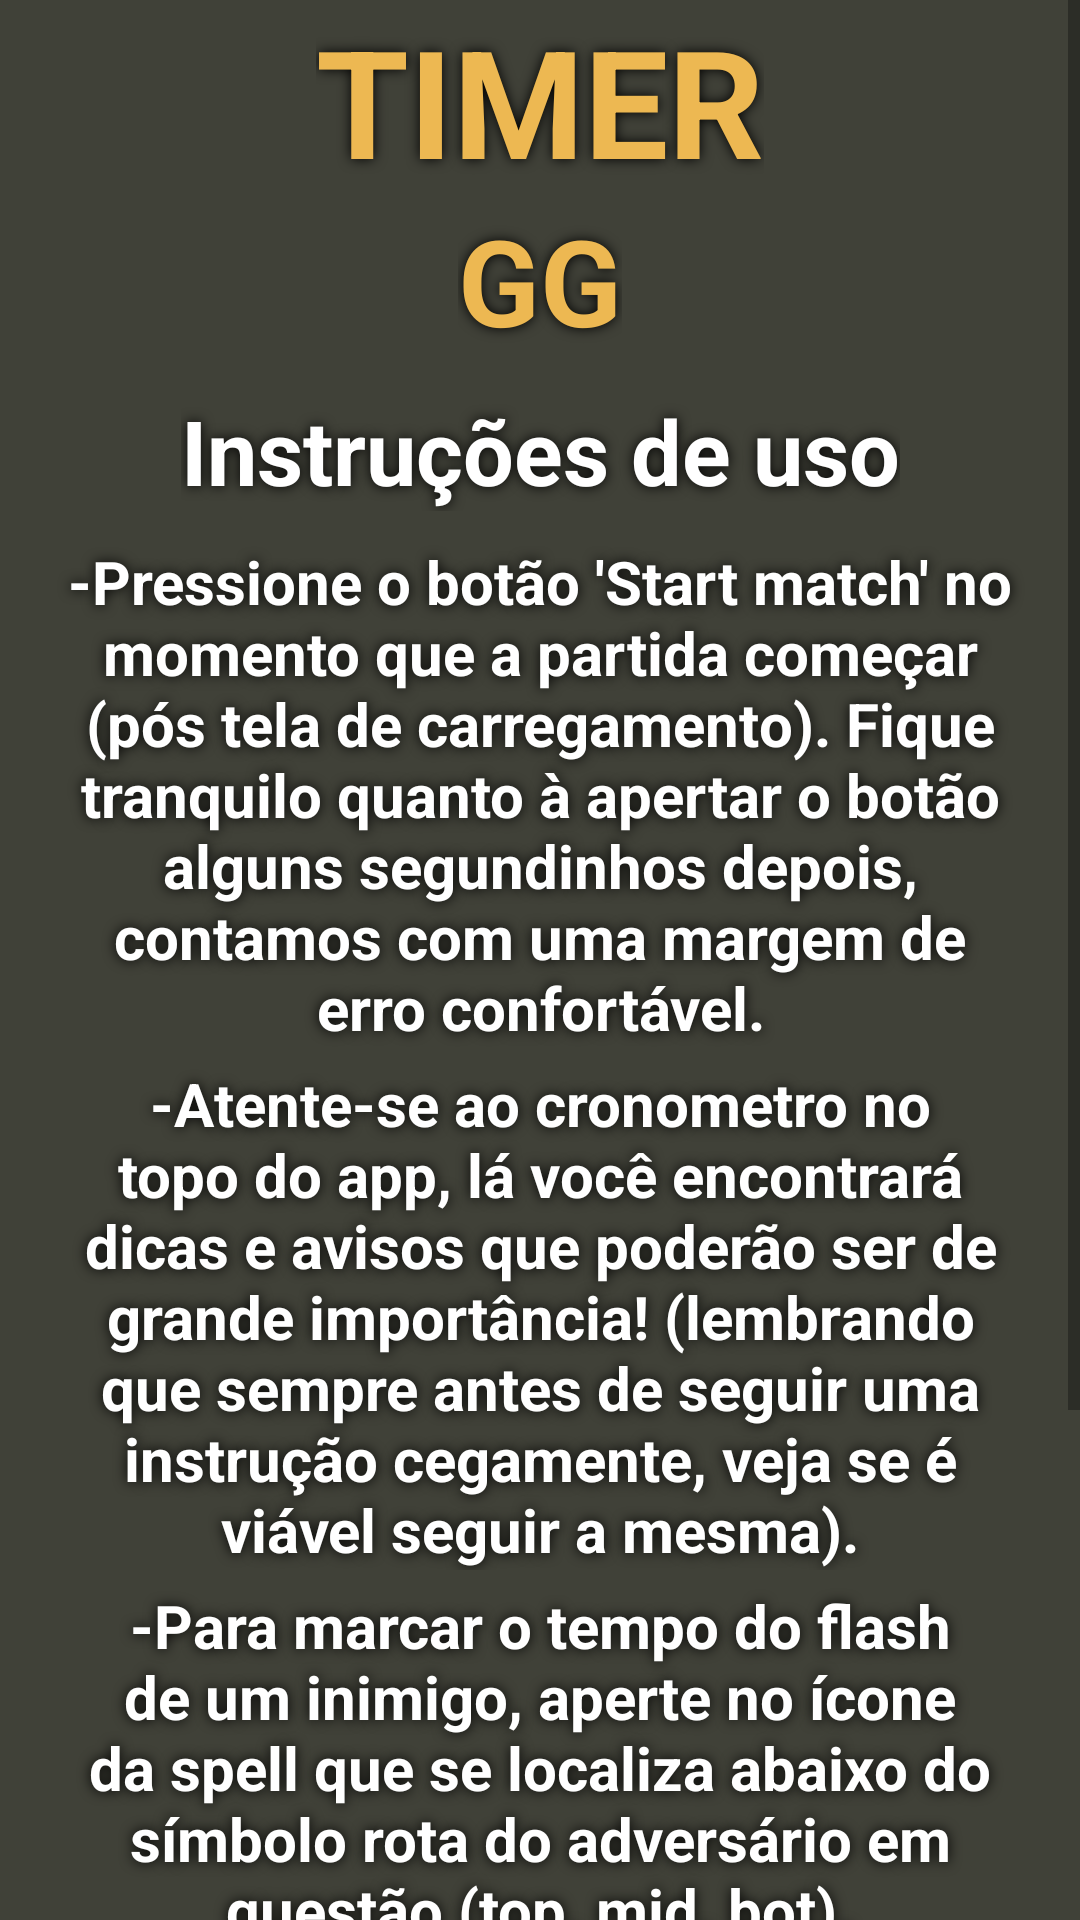

Layout XML and referenced resources for this Android screen:
<!-- AndroidManifest.xml: application theme Theme.TimerGG -->
<!-- res/layout/activity_about_timer.xml -->
<?xml version="1.0" encoding="utf-8"?>
<ScrollView xmlns:android="http://schemas.android.com/apk/res/android"
    xmlns:app="http://schemas.android.com/apk/res-auto"
    xmlns:tools="http://schemas.android.com/tools"
    android:layout_width="match_parent"
    android:layout_height="match_parent"
    tools:context=".AboutTimer"
    android:background="@drawable/background">

<androidx.constraintlayout.widget.ConstraintLayout
    android:layout_width="match_parent"
    android:layout_height="match_parent"
    >

    <TextView
        android:id="@+id/txtTimerGG"
        android:layout_width="wrap_content"
        android:layout_height="wrap_content"
        android:shadowColor="@color/black"
        android:shadowRadius="10"
        app:layout_constraintStart_toStartOf="parent"
        app:layout_constraintEnd_toEndOf="parent"
        app:layout_constraintTop_toTopOf="parent"
        android:text="TIMER"
        android:textStyle="bold"
        android:textColor="@color/dourado"
        android:textSize="50dp"></TextView>

    <TextView
        android:id="@+id/txtGG"
        android:layout_width="wrap_content"
        android:layout_height="wrap_content"
        android:text="GG"
        app:layout_constraintStart_toStartOf="parent"
        app:layout_constraintEnd_toEndOf="parent"
        app:layout_constraintTop_toBottomOf="@id/txtTimerGG"
        android:textStyle="bold"
        android:textColor="@color/dourado"
        android:textSize="40dp"
        android:shadowColor="@color/black"
        android:shadowRadius="10"
        >
    </TextView>

    <TextView
        android:id="@+id/txtInstrucao"
        android:layout_width="wrap_content"
        android:layout_height="wrap_content"
        android:text="Instruções de uso"
        app:layout_constraintStart_toStartOf="parent"
        app:layout_constraintEnd_toEndOf="parent"
        app:layout_constraintTop_toBottomOf="@id/txtGG"
        android:textStyle="bold"
        android:textColor="@color/white"
        android:layout_marginTop="10dp"
        android:textSize="30dp"
        android:shadowColor="@color/black"
        android:shadowRadius="10"
        >
    </TextView>

    <TextView
        android:id="@+id/txtConteudo4"
        android:layout_width="wrap_content"
        android:layout_height="wrap_content"
        android:text="-Pressione o botão 'Start match' no momento que a partida começar (pós tela de
carregamento). Fique tranquilo quanto à apertar o botão alguns segundinhos depois, contamos com uma margem
de erro confortável."
        android:gravity="center"
        android:paddingEnd="20dp"
        android:paddingStart="20dp"
        app:layout_constraintStart_toStartOf="parent"
        app:layout_constraintEnd_toEndOf="parent"
        app:layout_constraintTop_toBottomOf="@id/txtInstrucao"
        android:textStyle="bold"
        android:textColor="@color/white"
        android:layout_marginTop="10dp"
        android:textSize="20dp"
        android:shadowColor="@color/black"
        android:shadowRadius="10"
        >
    </TextView>

    <TextView
        android:id="@+id/txtConteudo"
        android:layout_width="wrap_content"
        android:layout_height="wrap_content"
        android:text="-Atente-se ao cronometro no topo do app, lá você encontrará dicas
e avisos que poderão ser de grande importância! (lembrando que sempre antes de seguir uma instrução
cegamente, veja se é viável seguir a mesma)."
        android:gravity="center"
        android:paddingEnd="20dp"
        android:paddingStart="20dp"
        app:layout_constraintStart_toStartOf="parent"
        app:layout_constraintEnd_toEndOf="parent"
        app:layout_constraintTop_toBottomOf="@id/txtConteudo4"
        android:textStyle="bold"
        android:textColor="@color/white"
        android:layout_marginTop="5dp"
        android:textSize="20dp"
        android:shadowColor="@color/black"
        android:shadowRadius="10"
        >
    </TextView>

    <TextView
        android:id="@+id/txtConteudo2"
        android:layout_width="wrap_content"
        android:layout_height="wrap_content"
        android:text="-Para marcar o tempo do flash de um inimigo, aperte no ícone da spell que se
localiza abaixo do símbolo rota do adversário em questão (top, mid, bot)."
        android:gravity="center"
        android:paddingEnd="20dp"
        android:paddingStart="20dp"
        app:layout_constraintStart_toStartOf="parent"
        app:layout_constraintEnd_toEndOf="parent"
        app:layout_constraintTop_toBottomOf="@id/txtConteudo"
        android:textStyle="bold"
        android:textColor="@color/white"
        android:layout_marginTop="5dp"
        android:textSize="20dp"
        android:shadowColor="@color/black"
        android:shadowRadius="10"
        >
    </TextView>

    <TextView
        android:id="@+id/txtConteudo3"
        android:layout_width="wrap_content"
        android:layout_height="wrap_content"
        android:text="-Para marcar o tempo dos objetivos no mapa, você pode usar o ícone do barão
para seguintes os monstros épicos: Barão, arauto e dragão ancião. Os demais monstros épicos
(dragões elementais) podem ter seu tempo marcado simplesmente pelo botão do dragão"
        android:gravity="center"
        android:paddingEnd="20dp"
        android:paddingStart="20dp"
        app:layout_constraintStart_toStartOf="parent"
        app:layout_constraintEnd_toEndOf="parent"
        app:layout_constraintTop_toBottomOf="@id/txtConteudo2"
        android:textStyle="bold"
        android:textColor="@color/white"
        android:layout_marginTop="5dp"
        android:textSize="20dp"
        android:shadowColor="@color/black"
        android:shadowRadius="10"
        >
    </TextView>




</androidx.constraintlayout.widget.ConstraintLayout>
</ScrollView>
<!-- resources referenced by this layout -->
<resources>
  <color name="black">#FF000000</color>
  <color name="dourado">#EDB852</color>
  <color name="white">#FFFFFFFF</color>
  <!-- drawable background (drawable) -->
  <?xml version="1.0" encoding="utf-8"?>
  <shape xmlns:android="http://schemas.android.com/apk/res/android">
  
  
      <solid
          android:color="@color/cinza"
          />
  </shape>
  <style name="Theme.TimerGG" parent="Theme.MaterialComponents.DayNight.DarkActionBar">
          
          <item name="colorPrimary">@color/purple_500</item>
          <item name="colorPrimaryVariant">@color/purple_700</item>
          <item name="colorOnPrimary">@color/white</item>
          
          <item name="colorSecondary">@color/teal_200</item>
          <item name="colorSecondaryVariant">@color/teal_700</item>
          <item name="colorOnSecondary">@color/black</item>
          
          <item name="android:statusBarColor" tools:targetApi="l">?attr/colorPrimaryVariant</item>
          
      </style>
  <color name="cinza">#404138</color>
  <color name="purple_500">#FF6200EE</color>
  <color name="purple_700">#FF3700B3</color>
  <color name="teal_200">#FF03DAC5</color>
  <color name="teal_700">#FF018786</color>
</resources>
